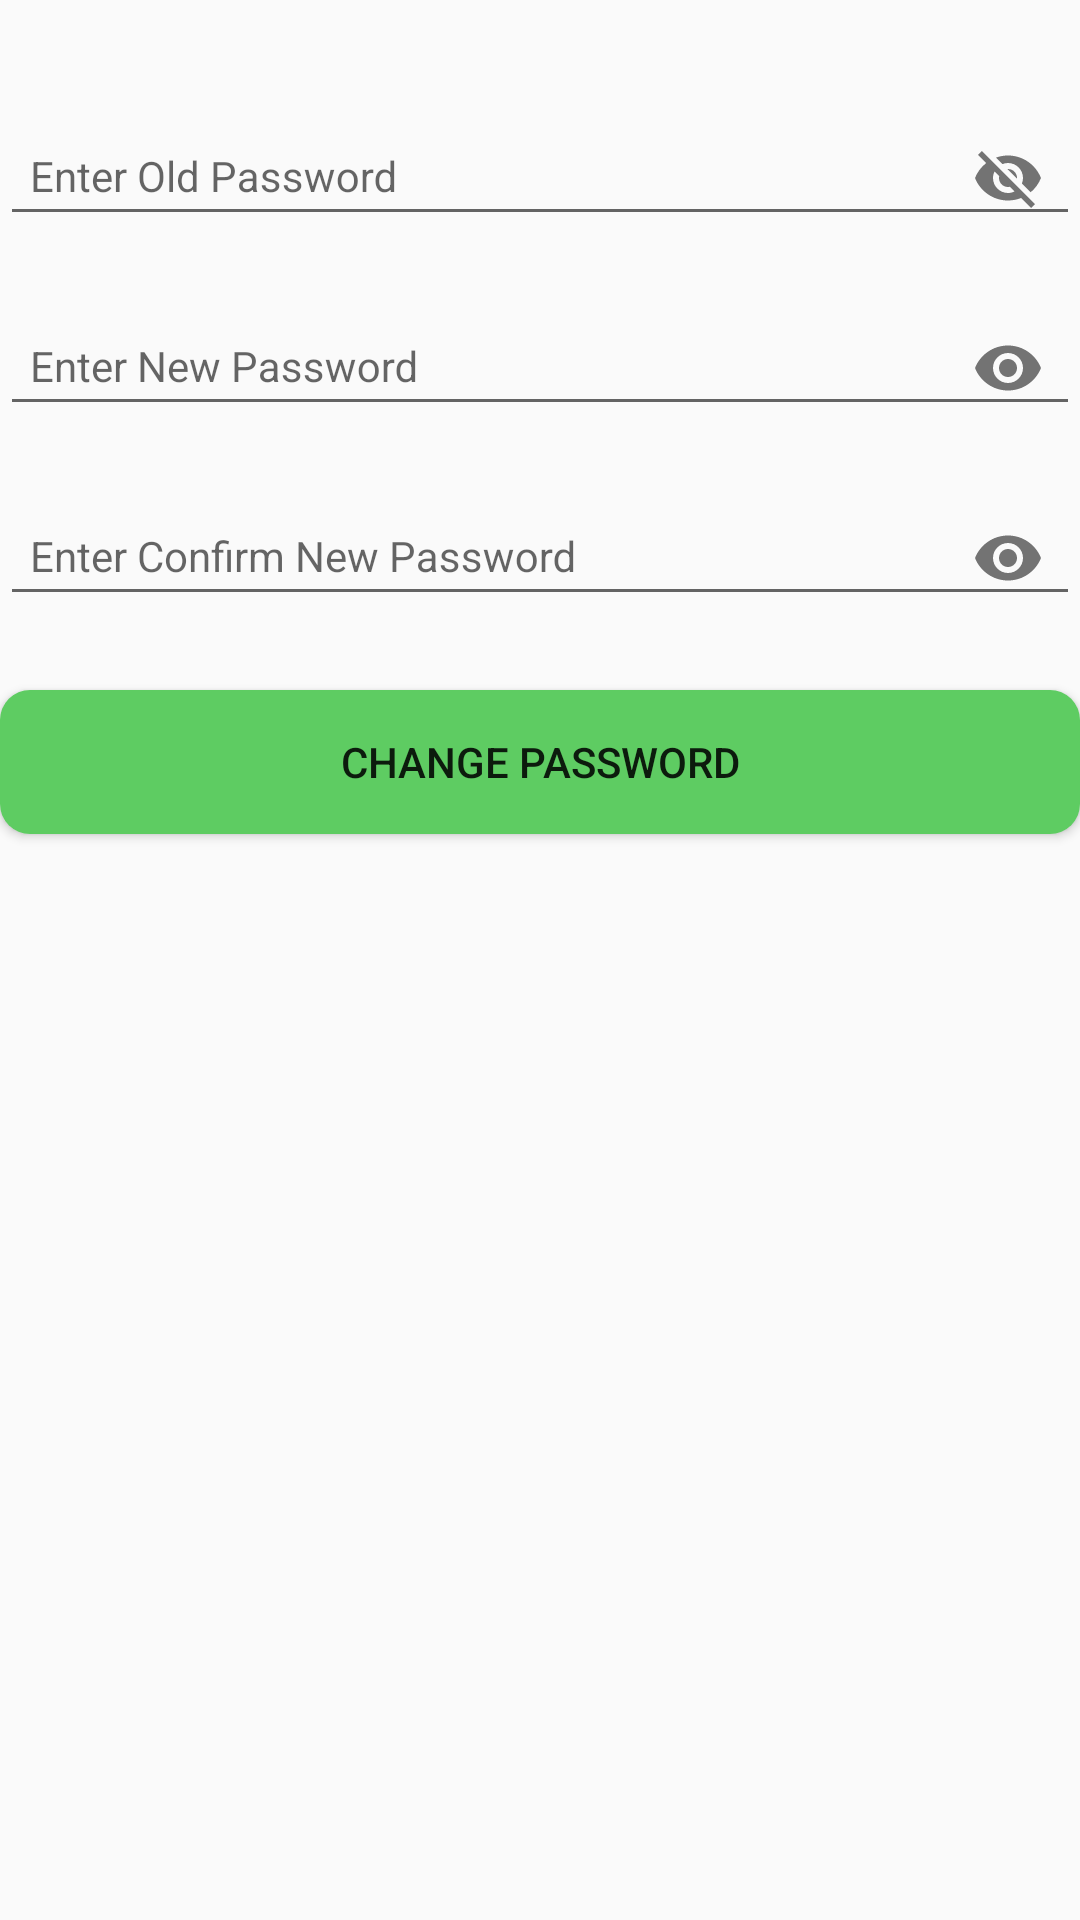

Produce the Android XML layout that renders to this screen, including the resource entries it uses.
<!-- AndroidManifest.xml: application theme AppTheme -->
<!-- res/layout/activity_change_password.xml -->
<?xml version="1.0" encoding="utf-8"?>
<androidx.constraintlayout.widget.ConstraintLayout xmlns:android="http://schemas.android.com/apk/res/android"
    xmlns:app="http://schemas.android.com/apk/res-auto"
    xmlns:tools="http://schemas.android.com/tools"
    android:layout_width="match_parent"
    android:layout_height="match_parent"
    android:paddingTop="20dp">

    <com.google.android.material.textfield.TextInputLayout
        android:id="@+id/layout_old_password"
        android:layout_width="0dp"
        android:layout_height="wrap_content"
        app:boxBackgroundMode="outline"
        android:layout_marginTop="10dp"
        app:layout_constraintEnd_toEndOf="parent"
        app:layout_constraintStart_toStartOf="parent"
        app:layout_constraintTop_toTopOf="parent"
        app:passwordToggleEnabled="true">

        <EditText
            android:id="@+id/txt_old_password"
            android:layout_width="match_parent"
            android:layout_height="wrap_content"
            android:textSize="14dp"
            android:backgroundTint="@color/Transparent"
            android:hint="Enter Old Password"
            android:padding="10dp"></EditText>
    </com.google.android.material.textfield.TextInputLayout>

    <com.google.android.material.textfield.TextInputLayout
        android:id="@+id/layout_new_password"
        android:layout_width="0dp"
        android:layout_height="wrap_content"
        app:boxBackgroundMode="outline"
        android:layout_marginTop="10dp"
        app:layout_constraintEnd_toEndOf="parent"
        app:layout_constraintStart_toStartOf="parent"
        app:layout_constraintTop_toBottomOf="@+id/layout_old_password"
        app:passwordToggleEnabled="true">

        <EditText
            android:id="@+id/txt_new_password"
            android:layout_width="match_parent"
            android:layout_height="wrap_content"
            android:backgroundTint="@color/Transparent"
            android:hint="Enter New Password"
            android:textSize="14dp"
            android:inputType="textPassword"
            android:padding="10dp"></EditText>
    </com.google.android.material.textfield.TextInputLayout>

    <com.google.android.material.textfield.TextInputLayout
        android:id="@+id/layout_confirm_new_password"
        android:layout_width="0dp"
        android:layout_height="wrap_content"
        app:boxBackgroundMode="outline"
        android:layout_marginTop="10dp"
        app:layout_constraintEnd_toEndOf="parent"
        app:layout_constraintStart_toStartOf="parent"
        app:layout_constraintTop_toBottomOf="@+id/layout_new_password"
        app:passwordToggleEnabled="true">

        <EditText
            android:id="@+id/txt_confirm_new_password"
            android:layout_width="match_parent"
            android:layout_height="wrap_content"
            android:textSize="14dp"
            android:backgroundTint="@color/Transparent"
            android:hint="Enter Confirm New Password"
            android:inputType="textPassword"
            android:padding="10dp"></EditText>
    </com.google.android.material.textfield.TextInputLayout>


        <Button
            android:id="@+id/btn_change_password"
            android:layout_width="0dp"
            android:layout_height="wrap_content"
            android:padding="10dp"
            android:layout_marginTop="20dp"
            android:background="@drawable/button_style"
            android:text="Change Password"
            app:layout_constraintStart_toStartOf="parent"
            app:layout_constraintEnd_toEndOf="parent"
            app:layout_constraintTop_toBottomOf="@+id/layout_confirm_new_password"></Button>

</androidx.constraintlayout.widget.ConstraintLayout>
<!-- resources referenced by this layout -->
<resources>
  <!-- drawable button_style (drawable) -->
  <?xml version="1.0" encoding="utf-8"?>
  <shape xmlns:android="http://schemas.android.com/apk/res/android">
      <solid android:color="#5ecc62"></solid>
      <corners android:radius="10dp"></corners>
      <padding android:top="12dp" android:right="12dp"
          android:left="12dp" android:bottom="12dp"></padding>
  </shape>
  <style name="AppTheme" parent="Theme.AppCompat.DayNight.DarkActionBar">
          
          <item name="colorPrimary">@color/colorPrimary</item>
          <item name="colorPrimaryDark">@color/colorPrimaryDark</item>
          <item name="colorAccent">@color/colorAccent</item>
      </style>
  <color name="colorPrimary">#34a853</color>
  <color name="colorPrimaryDark">#0000FF</color>
  <color name="colorAccent">#00FF00</color>
</resources>
